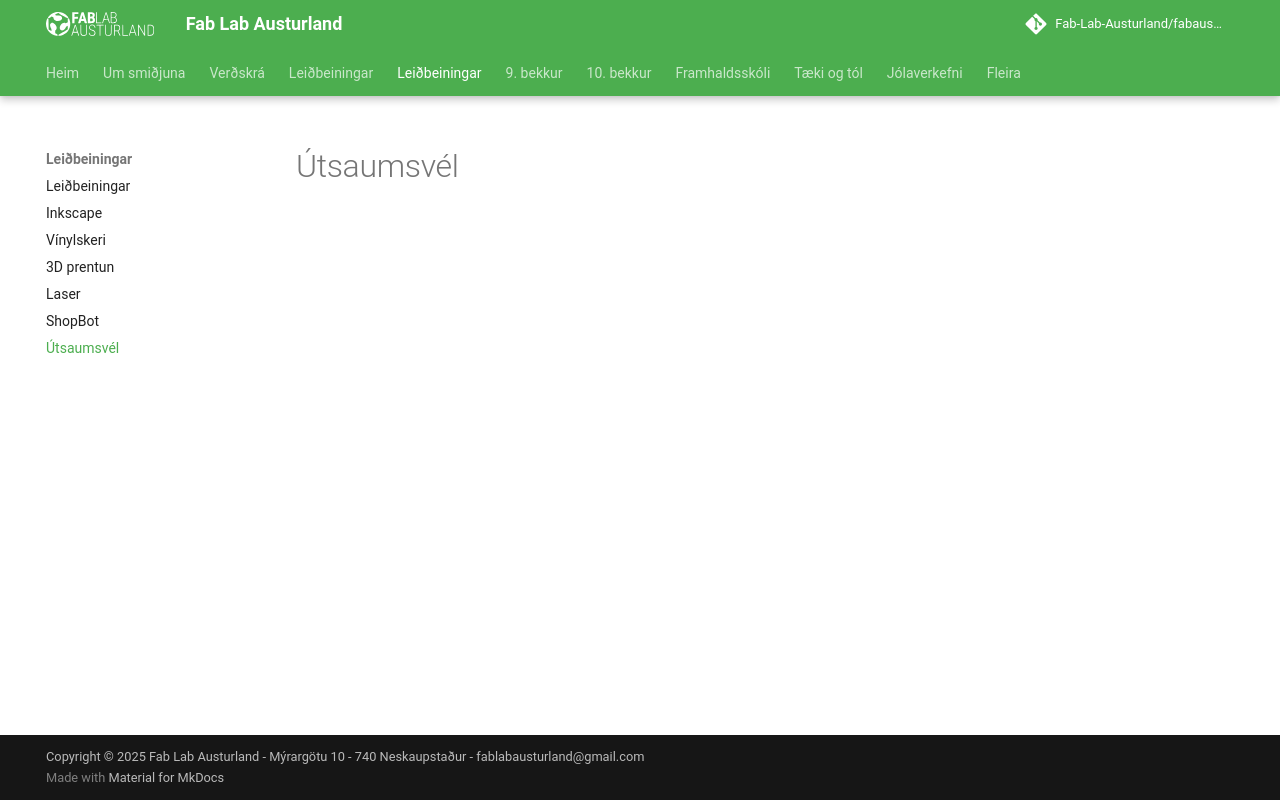

repository: Fab-Lab-Austurland/Fab-Lab-Austurland.github.io · page: utsaumsvel/index.html · generator: mkdocs

# Útsaumsvél
